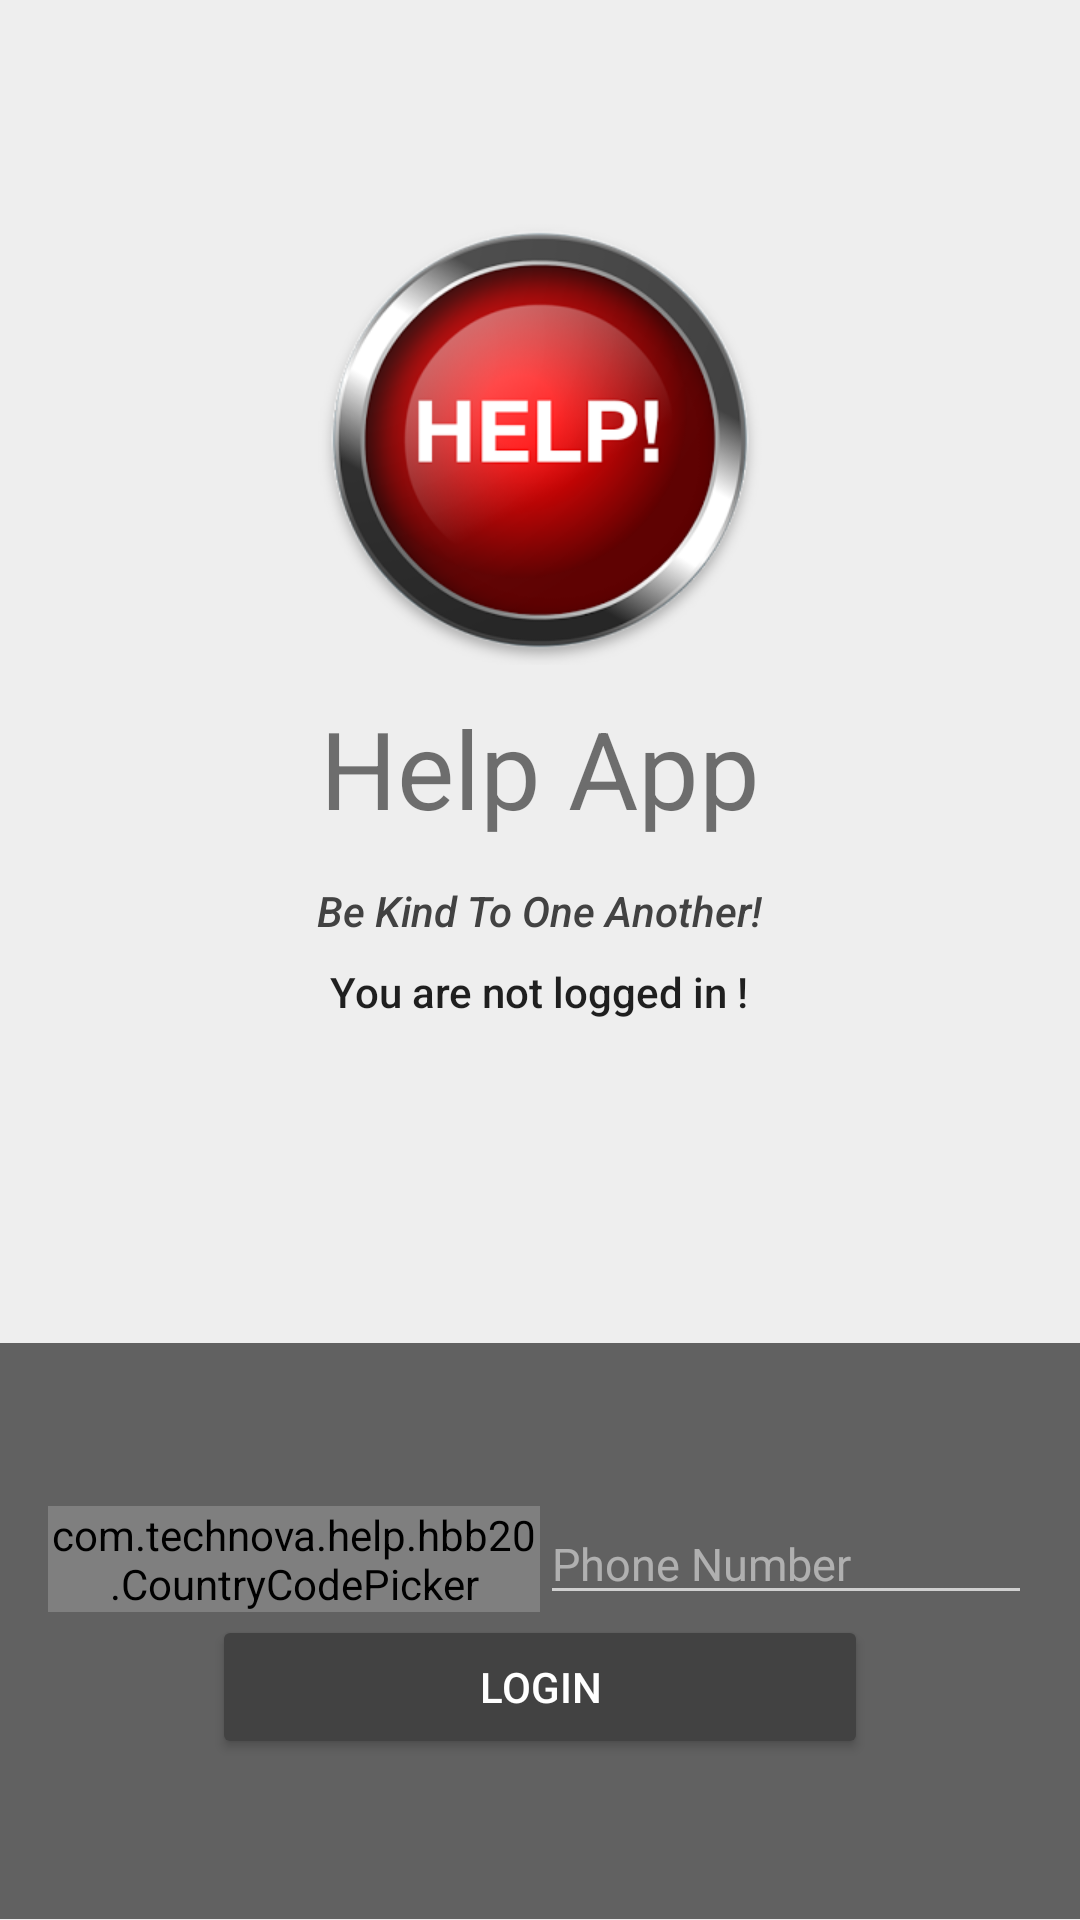

Write the Android layout XML for this screen, with the resource values it uses.
<!-- AndroidManifest.xml: application theme AppThem -->
<!-- res/layout/activity_login.xml -->
<?xml version="1.0" encoding="utf-8"?>
<LinearLayout xmlns:android="http://schemas.android.com/apk/res/android"
    xmlns:app="http://schemas.android.com/apk/res-auto"
    xmlns:tools="http://schemas.android.com/tools"
    android:layout_width="match_parent"
    android:layout_height="match_parent"
    android:background="#EEEEEE"
    android:orientation="vertical"
    android:weightSum="6"
    tools:context="com.technova.help.LoginActivity">

    <Button
        android:id="@+id/buttonRelogin"
        android:layout_width="wrap_content"
        android:layout_height="wrap_content"
        android:layout_gravity="right|top"
        android:layout_margin="5dp"
        android:text="Re-login"
        android:visibility="gone"
        android:theme="@style/ThemeOverlay.MyDarkButton" />

    <LinearLayout
        android:layout_width="match_parent"
        android:layout_height="0dp"
        android:layout_weight="4.2"
        android:gravity="center"
        android:orientation="vertical">

        <ImageView
            android:layout_width="150dp"
            android:layout_height="150dp"
            android:background="@drawable/help_icon"
            android:padding="10dp" />

        <TextView
            android:id="@+id/title_text"
            android:layout_width="wrap_content"
            android:layout_height="wrap_content"
            android:padding="10dp"
            android:text="Help App"
            android:theme="@style/ThemeOverlay.MyTitleText" />

        <TextView
            style="@style/ThemeOverlay.MyTextDetail"
            android:text="Be Kind To One Another!"
            android:textAppearance="@style/TextAppearance.AppCompat.Body2"
            android:textColor="@color/colorAccent"
            android:textStyle="italic" />

        <TextView
            android:id="@+id/status"
            style="@style/ThemeOverlay.MyTextDetail"
            android:text="You are not logged in !"
            android:textAppearance="@style/TextAppearance.AppCompat.Body2" />

        <RelativeLayout
            android:layout_width="match_parent"
            android:layout_height="wrap_content">

            <TextView
                android:id="@+id/detail"
                style="@style/ThemeOverlay.MyTextDetail"
                android:layout_centerHorizontal="true"
                android:layout_marginTop="5dp"
                android:textStyle="bold"
                tools:text="Verification Successful" />

            <ProgressBar
                android:id="@+id/progressBar"
                style="?android:attr/progressBarStyle"
                android:layout_width="wrap_content"
                android:layout_height="wrap_content"
                android:layout_below="@+id/detail"
                android:layout_centerHorizontal="true"
                android:visibility="gone"
                android:padding="5dp" />

        </RelativeLayout>

    </LinearLayout>

    <RelativeLayout
        android:id="@+id/rel_auth"
        android:layout_width="fill_parent"
        android:layout_height="0dp"
        android:layout_weight="1.8"
        android:background="#616161"
        android:gravity="center_vertical">

        <LinearLayout
            android:id="@+id/phone_auth_fields"
            android:layout_width="fill_parent"
            android:layout_height="wrap_content"
            android:orientation="vertical"
            android:paddingLeft="16dp"
            android:paddingRight="16dp">

            <LinearLayout
                android:layout_width="match_parent"
                android:layout_height="wrap_content"
                android:gravity="center"
                android:orientation="horizontal"
                android:weightSum="2.0">

                <com.technova.help.hbb20.CountryCodePicker
                    android:id="@+id/ccp"
                    android:layout_width="0dp"
                    android:layout_height="wrap_content"
                    android:layout_gravity="center_vertical"
                    android:layout_weight="1.0"
                    app:ccp_contentColor="#fff"
                    app:ccp_countryAutoDetectionPref="SIM_NETWORK_LOCALE"
                    app:ccp_countryPreference="in,gb,us" />

                <EditText
                    android:id="@+id/field_phone_number"
                    android:layout_width="0dp"
                    android:layout_height="wrap_content"
                    android:layout_weight="1.0"
                    android:hint="@string/hint_phone_number"
                    android:inputType="phone"
                    android:textSize="15sp"
                    android:theme="@style/ThemeOverlay.MyLightEditText" />

                <EditText
                    android:id="@+id/field_verification_code"
                    android:layout_width="0dp"
                    android:layout_height="wrap_content"
                    android:layout_weight="1.0"
                    android:hint="@string/hint_verification_code"
                    android:inputType="number"
                    android:textSize="15sp"
                    android:theme="@style/ThemeOverlay.MyLightEditText"
                    android:visibility="gone" />

            </LinearLayout>

            <LinearLayout
                android:layout_width="match_parent"
                android:layout_height="wrap_content"
                android:gravity="center"
                android:orientation="horizontal"
                android:weightSum="3.0">

                <Button
                    android:id="@+id/button_start_verification"
                    android:layout_width="0dp"
                    android:layout_height="wrap_content"
                    android:layout_weight="2.0"
                    android:text="@string/start_phone_auth"
                    android:theme="@style/ThemeOverlay.MyDarkButton" />

                <Button
                    android:id="@+id/button_verify_phone"
                    android:layout_width="0dp"
                    android:layout_height="wrap_content"
                    android:layout_weight="1.0"
                    android:text="@string/verify_phone_auth"
                    android:theme="@style/ThemeOverlay.MyDarkButton"
                    android:visibility="gone" />

                <Button
                    android:id="@+id/button_resend"
                    android:layout_width="0dp"
                    android:layout_height="wrap_content"
                    android:layout_weight="1.0"
                    android:text="@string/resend_phone_auth"
                    android:theme="@style/ThemeOverlay.MyDarkButton"
                    android:visibility="gone" />
            </LinearLayout>

        </LinearLayout>

        <LinearLayout
            android:id="@+id/signed_in_buttons"
            android:layout_width="fill_parent"
            android:layout_height="wrap_content"
            android:layout_centerInParent="true"
            android:orientation="horizontal"
            android:paddingLeft="16dp"
            android:paddingRight="16dp"
            android:visibility="gone"
            android:weightSum="1.0">

            <Button
                android:id="@+id/sign_out_button"
                android:layout_width="0dp"
                android:layout_height="wrap_content"
                android:layout_weight="1.0"
                android:text="Sign Out"
                android:theme="@style/ThemeOverlay.MyDarkButton" />

        </LinearLayout>

    </RelativeLayout>

</LinearLayout>
<!-- resources referenced by this layout -->
<resources>
  <color name="colorAccent">#424242</color>
  <!-- drawable help_icon: png bitmap (drawable, 58210 bytes) -->
  <string name="hint_phone_number">Phone Number</string>
  <string name="hint_verification_code">Verification Code</string>
  <string name="resend_phone_auth">Resend</string>
  <string name="start_phone_auth">Login</string>
  <string name="verify_phone_auth">Verify</string>
  <style name="ThemeOverlay.MyDarkButton" parent="ThemeOverlay.AppCompat.Dark">
          <item name="colorButtonNormal">@color/colorAccent</item>
          <item name="android:layout_marginRight">4dp</item>
          <item name="android:layout_marginLeft">4dp</item>
          <item name="android:textColor">@android:color/white</item>
      </style>
  <style name="ThemeOverlay.MyLightEditText" parent="ThemeOverlay.AppCompat.Dark" />
  <style name="ThemeOverlay.MyTextDetail" parent="AppTheme">
          <item name="android:layout_width">wrap_content</item>
          <item name="android:layout_height">wrap_content</item>
          <item name="android:fadeScrollbars">true</item>
          <item name="android:gravity">center</item>
          <item name="android:maxLines">5</item>
          <item name="android:padding">4dp</item>
          <item name="android:scrollbars">vertical</item>
          <item name="android:textSize">14sp</item>
      </style>
  <style name="ThemeOverlay.MyTitleText" parent="AppTheme">
          <item name="android:gravity">center</item>
          <item name="android:textSize">36sp</item>
      </style>
  <style name="AppThem" parent="Theme.AppCompat.Light.NoActionBar">
          
          <item name="colorPrimary">#9E9E9E</item>
          <item name="colorPrimaryDark">#212121</item>
          <item name="colorAccent">#FFFFFF</item>
      </style>
  <style name="AppTheme" parent="Theme.AppCompat.Light.DarkActionBar">
          
          <item name="colorPrimary">@color/colorPrimary</item>
          <item name="colorPrimaryDark">@color/colorPrimaryDark</item>
          <item name="colorAccent">@color/colorAccent</item>
      </style>
  <color name="colorPrimary">#9E9E9E</color>
  <color name="colorPrimaryDark">#616161</color>
</resources>
